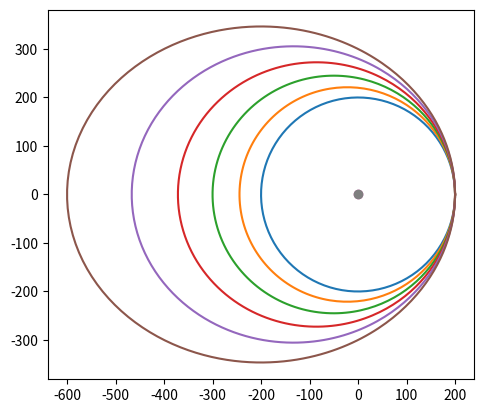

Python code for this plot: (Note: this script raises an exception after producing the figure.)
# Configure Jupyter so figures appear in the notebook
# %matplotlib inline

# Configure Jupyter to display the assigned value after an assignment
%config InteractiveShell.ast_node_interactivity='last_expr_or_assign'

# import modsim and install if necessary
try:
    from modsim import *
except ImportError:
    print("Download modsim from the course repository at https://github.com/jeffwalton/AE470_Sp25")

import numpy as np
import pandas as pd
import matplotlib.pyplot as plt


r_min = 200 # km
theta_array = np.linspace(0, 2*np.pi, 200)
e_array = np.linspace(0, 0.5, 6)

for e in e_array:
    p = r_min*(1+e)
    one_orbit = pd.DataFrame(columns=['r', 'x', 'y'], index=theta_array)
    for theta in theta_array:
        r = p / (1 + e*np.cos(theta))
        one_orbit.loc[theta,'r'] = r
        one_orbit.loc[theta,'x'] = r * np.cos(theta)
        one_orbit.loc[theta,'y'] = r * np.sin(theta)
    plt.plot(one_orbit.x, one_orbit.y, label=f'eccentricity = {e:.2f}')

plt.plot(0,0,0, marker='o')
plt.gca().set_aspect('equal')
decorate(xlabel='x', ylabel='y', title='')



